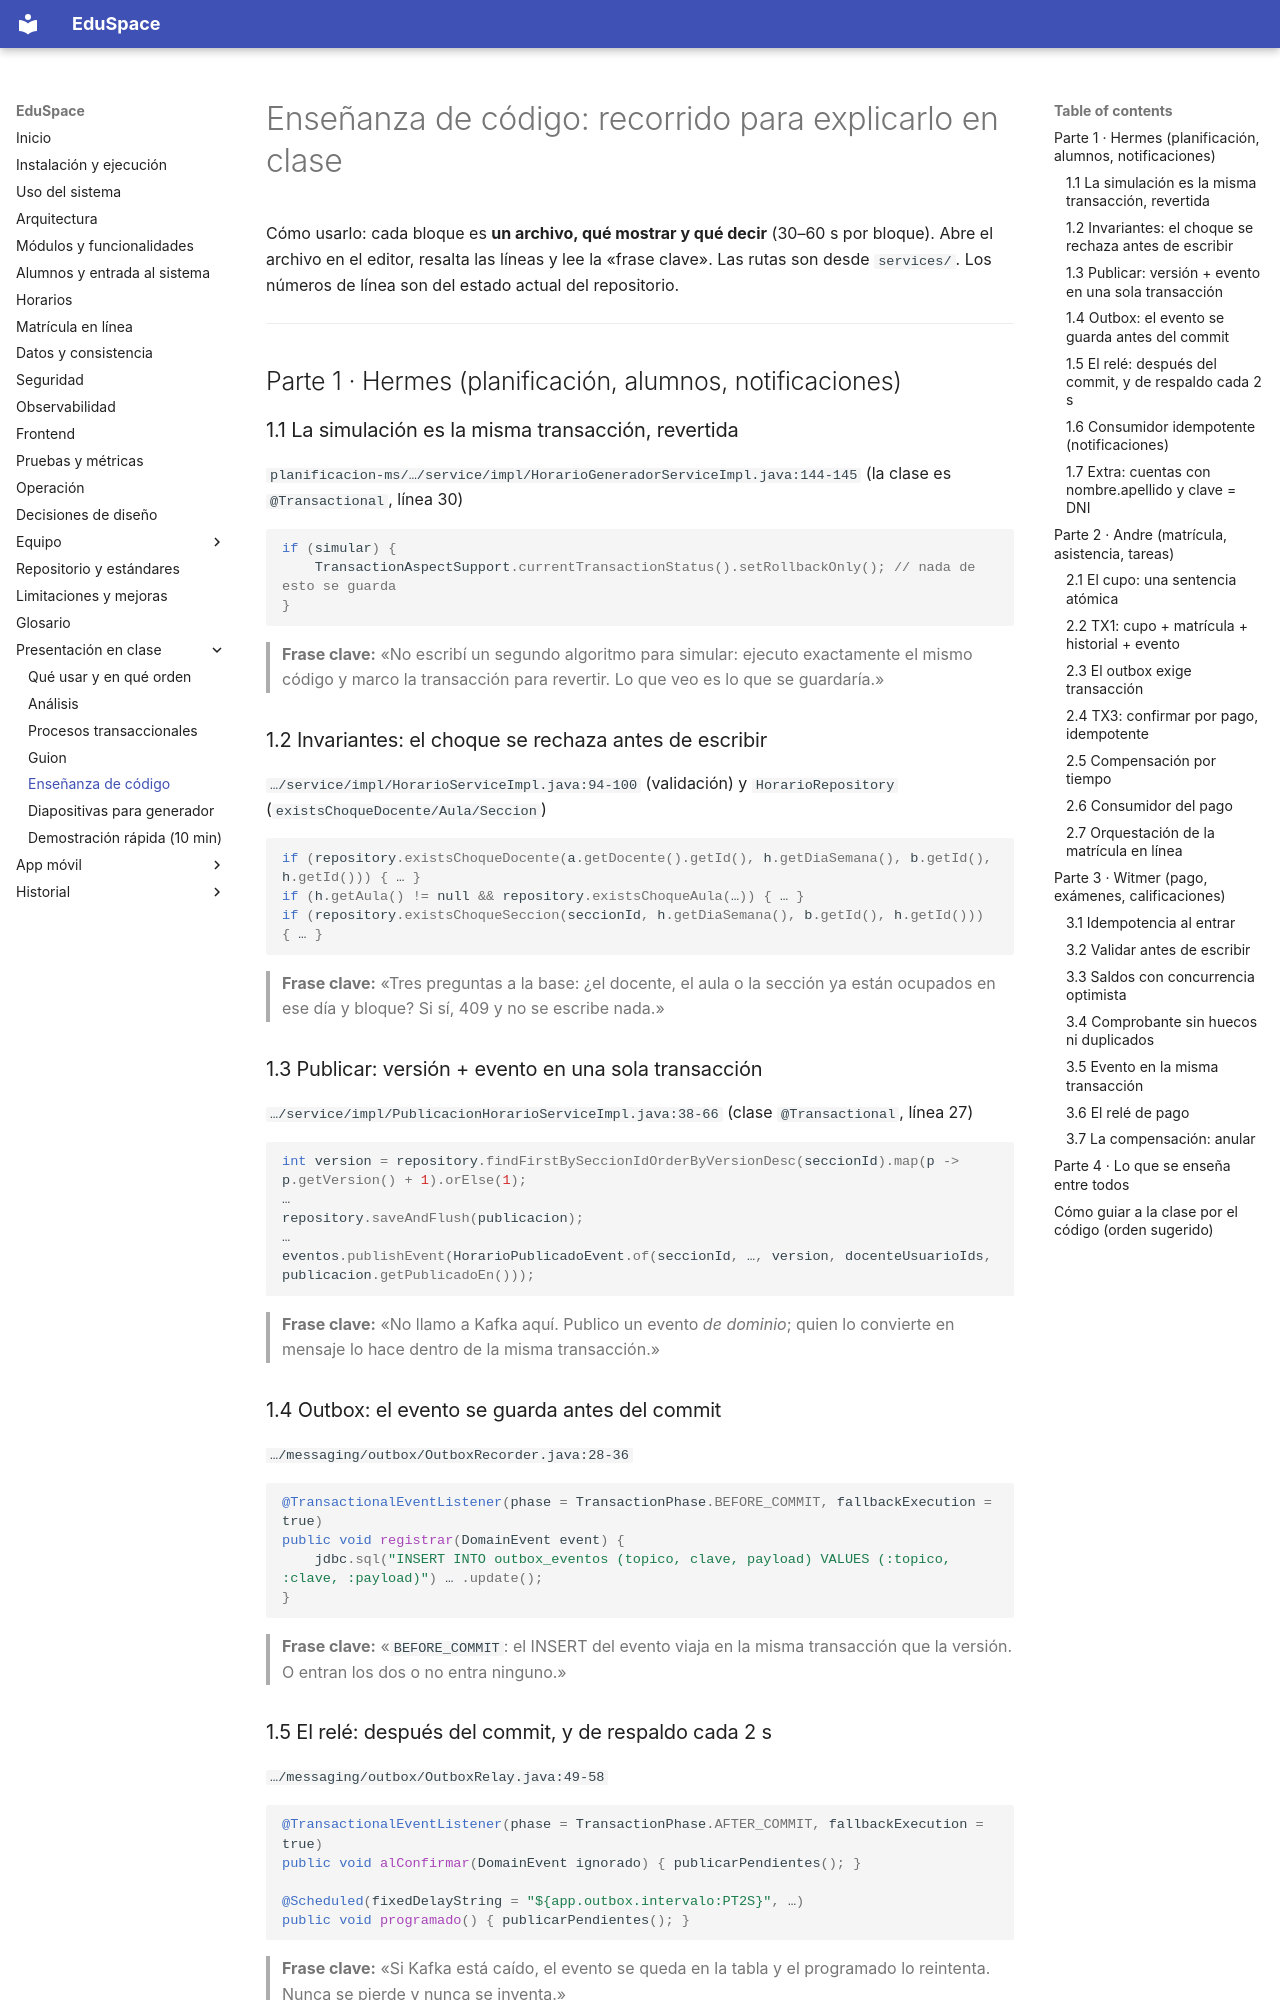

repository: hrems-dev/plataforma-EDUSPACE · page: presentacion/03-ensenanza-de-codigo/index.html · generator: mkdocs

# Enseñanza de código: recorrido para explicarlo en clase

Cómo usarlo: cada bloque es **un archivo, qué mostrar y qué decir** (30–60 s por bloque). Abre el archivo en el editor, resalta las líneas y lee la «frase clave».
Las rutas son desde `services/`. Los números de línea son del estado actual del repositorio.

---

## Parte 1 · Hermes (planificación, alumnos, notificaciones)

### 1.1 La simulación es la misma transacción, revertida
`planificacion-ms/…/service/impl/HorarioGeneradorServiceImpl.java:144-145` (la clase es `@Transactional`, línea 30)
```java
if (simular) {
    TransactionAspectSupport.currentTransactionStatus().setRollbackOnly(); // nada de esto se guarda
}
```
> **Frase clave:** «No escribí un segundo algoritmo para simular: ejecuto exactamente el mismo código y marco la transacción para revertir. Lo que veo es lo que se guardaría.»

### 1.2 Invariantes: el choque se rechaza antes de escribir
`…/service/impl/HorarioServiceImpl.java:94-100` (validación) y `HorarioRepository` (`existsChoqueDocente/Aula/Seccion`)
```java
if (repository.existsChoqueDocente(a.getDocente().getId(), h.getDiaSemana(), b.getId(), h.getId())) { … }
if (h.getAula() != null && repository.existsChoqueAula(…)) { … }
if (repository.existsChoqueSeccion(seccionId, h.getDiaSemana(), b.getId(), h.getId())) { … }
```
> **Frase clave:** «Tres preguntas a la base: ¿el docente, el aula o la sección ya están ocupados en ese día y bloque? Si sí, 409 y no se escribe nada.»

### 1.3 Publicar: versión + evento en una sola transacción
`…/service/impl/PublicacionHorarioServiceImpl.java:38-66` (clase `@Transactional`, línea 27)
```java
int version = repository.findFirstBySeccionIdOrderByVersionDesc(seccionId).map(p -> p.getVersion() + 1).orElse(1);
…
repository.saveAndFlush(publicacion);
…
eventos.publishEvent(HorarioPublicadoEvent.of(seccionId, …, version, docenteUsuarioIds, publicacion.getPublicadoEn()));
```
> **Frase clave:** «No llamo a Kafka aquí. Publico un evento *de dominio*; quien lo convierte en mensaje lo hace dentro de la misma transacción.»

### 1.4 Outbox: el evento se guarda antes del commit
`…/messaging/outbox/OutboxRecorder.java:28-36`
```java
@TransactionalEventListener(phase = TransactionPhase.BEFORE_COMMIT, fallbackExecution = true)
public void registrar(DomainEvent event) {
    jdbc.sql("INSERT INTO outbox_eventos (topico, clave, payload) VALUES (:topico, :clave, :payload)") … .update();
}
```
> **Frase clave:** «`BEFORE_COMMIT`: el INSERT del evento viaja en la misma transacción que la versión. O entran los dos o no entra ninguno.»

### 1.5 El relé: después del commit, y de respaldo cada 2 s
`…/messaging/outbox/OutboxRelay.java:49-58`
```java
@TransactionalEventListener(phase = TransactionPhase.AFTER_COMMIT, fallbackExecution = true)
public void alConfirmar(DomainEvent ignorado) { publicarPendientes(); }

@Scheduled(fixedDelayString = "${app.outbox.intervalo:PT2S}", …)
public void programado() { publicarPendientes(); }
```
> **Frase clave:** «Si Kafka está caído, el evento se queda en la tabla y el programado lo reintenta. Nunca se pierde y nunca se inventa.»
